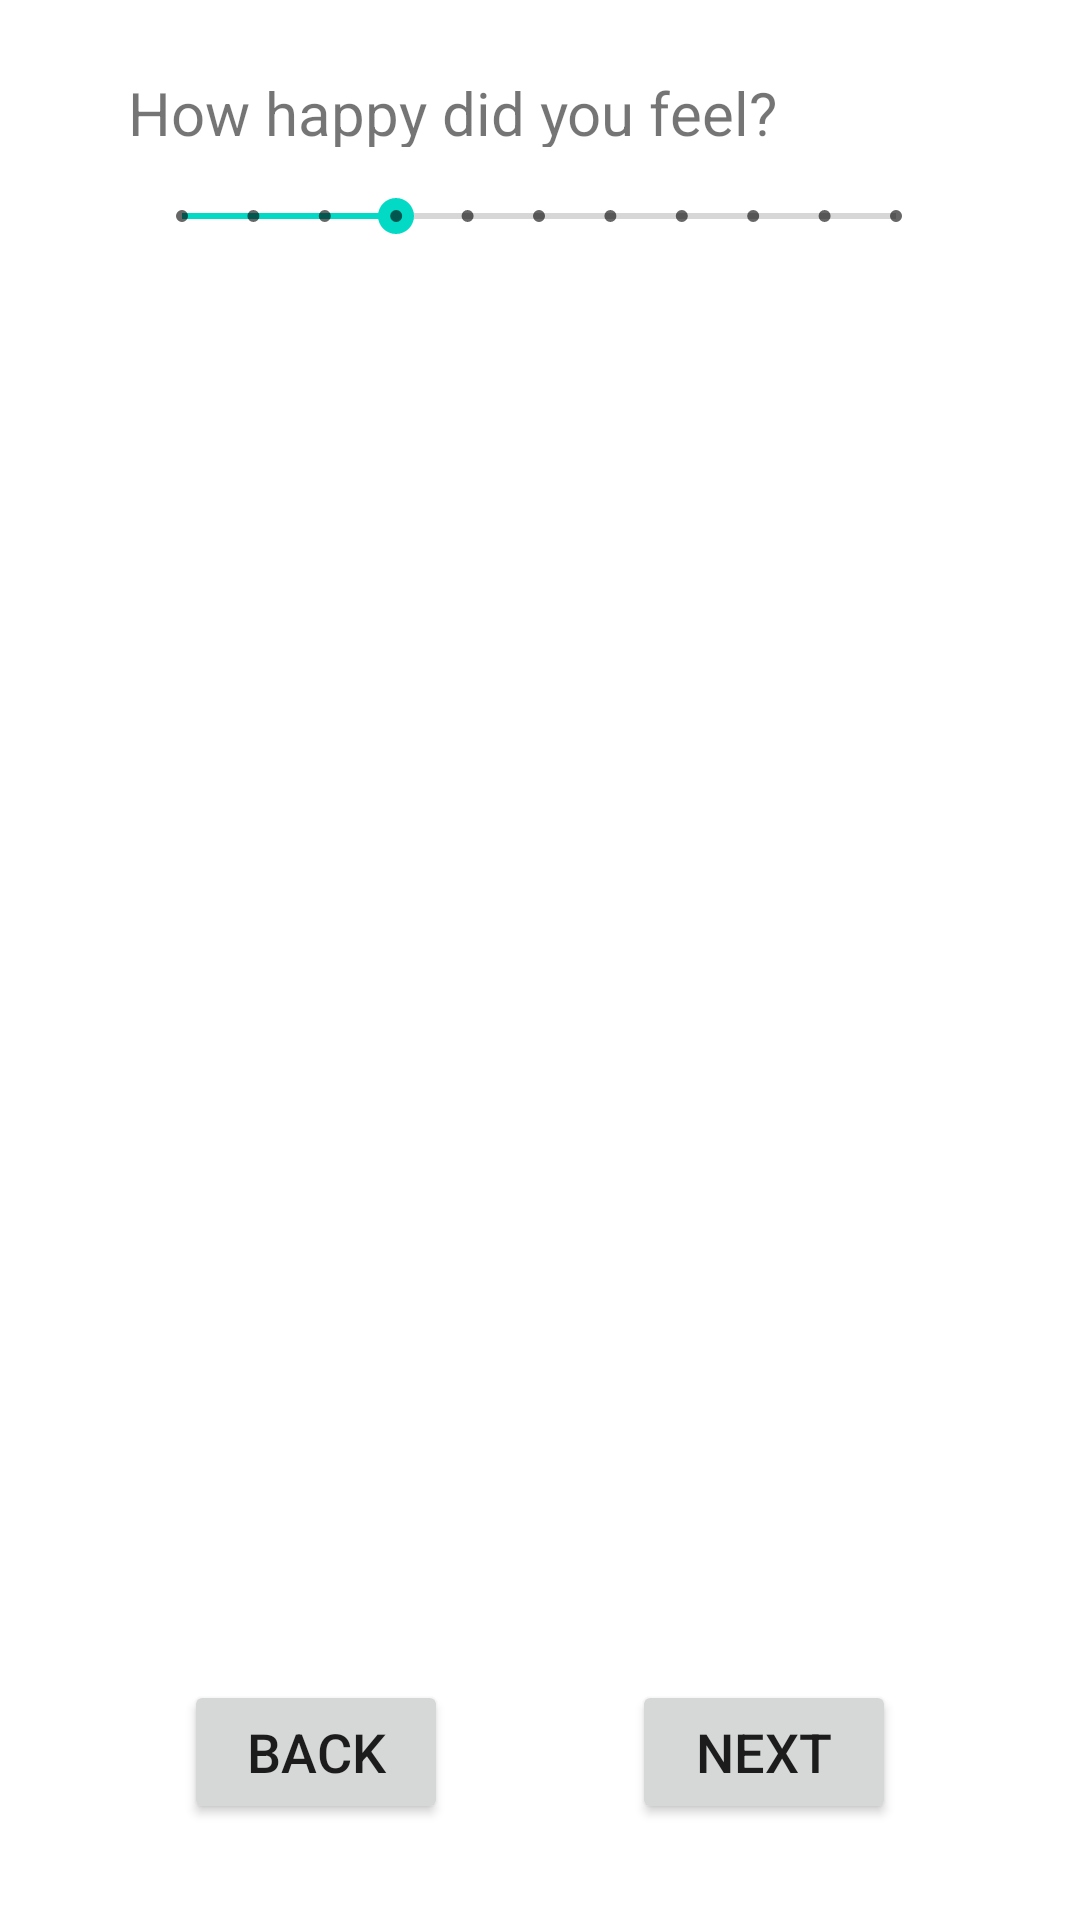

Layout XML and referenced resources for this Android screen:
<!-- AndroidManifest.xml: application theme Theme.FeelingFinder -->
<!-- res/layout/activity_third_question.xml -->
<?xml version="1.0" encoding="utf-8"?>
<androidx.constraintlayout.widget.ConstraintLayout xmlns:android="http://schemas.android.com/apk/res/android"
    xmlns:app="http://schemas.android.com/apk/res-auto"
    xmlns:tools="http://schemas.android.com/tools"
    android:id="@+id/activity_first_question"
    android:layout_width="match_parent"
    android:layout_height="match_parent"
    android:gravity="center_horizontal">

    <TextView
        android:id="@+id/happyTV"
        android:layout_width="275dp"
        android:layout_height="25dp"
        android:layout_marginStart="16dp"
        android:layout_marginTop="24dp"
        android:layout_marginEnd="16dp"
        android:text="How happy did you feel?"
        android:textSize="20sp"
        app:layout_constraintBottom_toTopOf="@+id/happySB"
        app:layout_constraintEnd_toEndOf="parent"
        app:layout_constraintStart_toStartOf="parent"
        app:layout_constraintTop_toTopOf="parent" />

    <SeekBar
        android:id="@+id/happySB"
        style="@style/Widget.AppCompat.SeekBar.Discrete"
        android:layout_width="270dp"
        android:layout_height="30dp"
        android:layout_marginStart="45dp"
        android:layout_marginTop="8dp"
        android:layout_marginEnd="46dp"
        android:max="10"
        android:progress="3"
        app:layout_constraintEnd_toEndOf="parent"
        app:layout_constraintStart_toStartOf="parent"
        app:layout_constraintTop_toBottomOf="@+id/happyTV" />


    <Button
        android:id="@+id/nextBtn3"
        android:layout_width="wrap_content"
        android:layout_height="wrap_content"
        android:layout_marginStart="24dp"
        android:layout_marginEnd="24dp"
        android:layout_marginBottom="32dp"
        android:text="Next"
        android:textSize="18sp"
        app:layout_constraintBottom_toBottomOf="parent"
        app:layout_constraintEnd_toEndOf="parent"
        app:layout_constraintStart_toEndOf="@+id/backBtn3" />

    <Button
        android:id="@+id/backBtn3"
        android:layout_width="wrap_content"
        android:layout_height="wrap_content"
        android:layout_marginStart="24dp"
        android:layout_marginBottom="32dp"
        android:text="BACK"
        android:textSize="18sp"
        app:layout_constraintBottom_toBottomOf="parent"
        app:layout_constraintEnd_toStartOf="@+id/nextBtn3"
        app:layout_constraintHorizontal_bias="0.5"
        app:layout_constraintStart_toStartOf="parent" />


</androidx.constraintlayout.widget.ConstraintLayout>
<!-- resources referenced by this layout -->
<resources>
  <style name="Theme.FeelingFinder" parent="Theme.MaterialComponents.DayNight.DarkActionBar">
          
          <item name="colorPrimary">@color/blueSplash</item>
          <item name="colorPrimaryVariant">@color/blueDarker</item>
          <item name="colorOnPrimary">@color/white</item>
          
          <item name="colorSecondary">@color/teal_200</item>
          <item name="colorSecondaryVariant">@color/teal_700</item>
          <item name="colorOnSecondary">@color/black</item>
          
          <item name="android:statusBarColor">?attr/colorPrimaryVariant</item>
          
      </style>
  <color name="blueSplash">#06B0F3</color>
  <color name="blueDarker">#0679F3</color>
  <color name="white">#FFFFFFFF</color>
  <color name="teal_200">#FF03DAC5</color>
  <color name="teal_700">#FF018786</color>
  <color name="black">#FF000000</color>
</resources>
